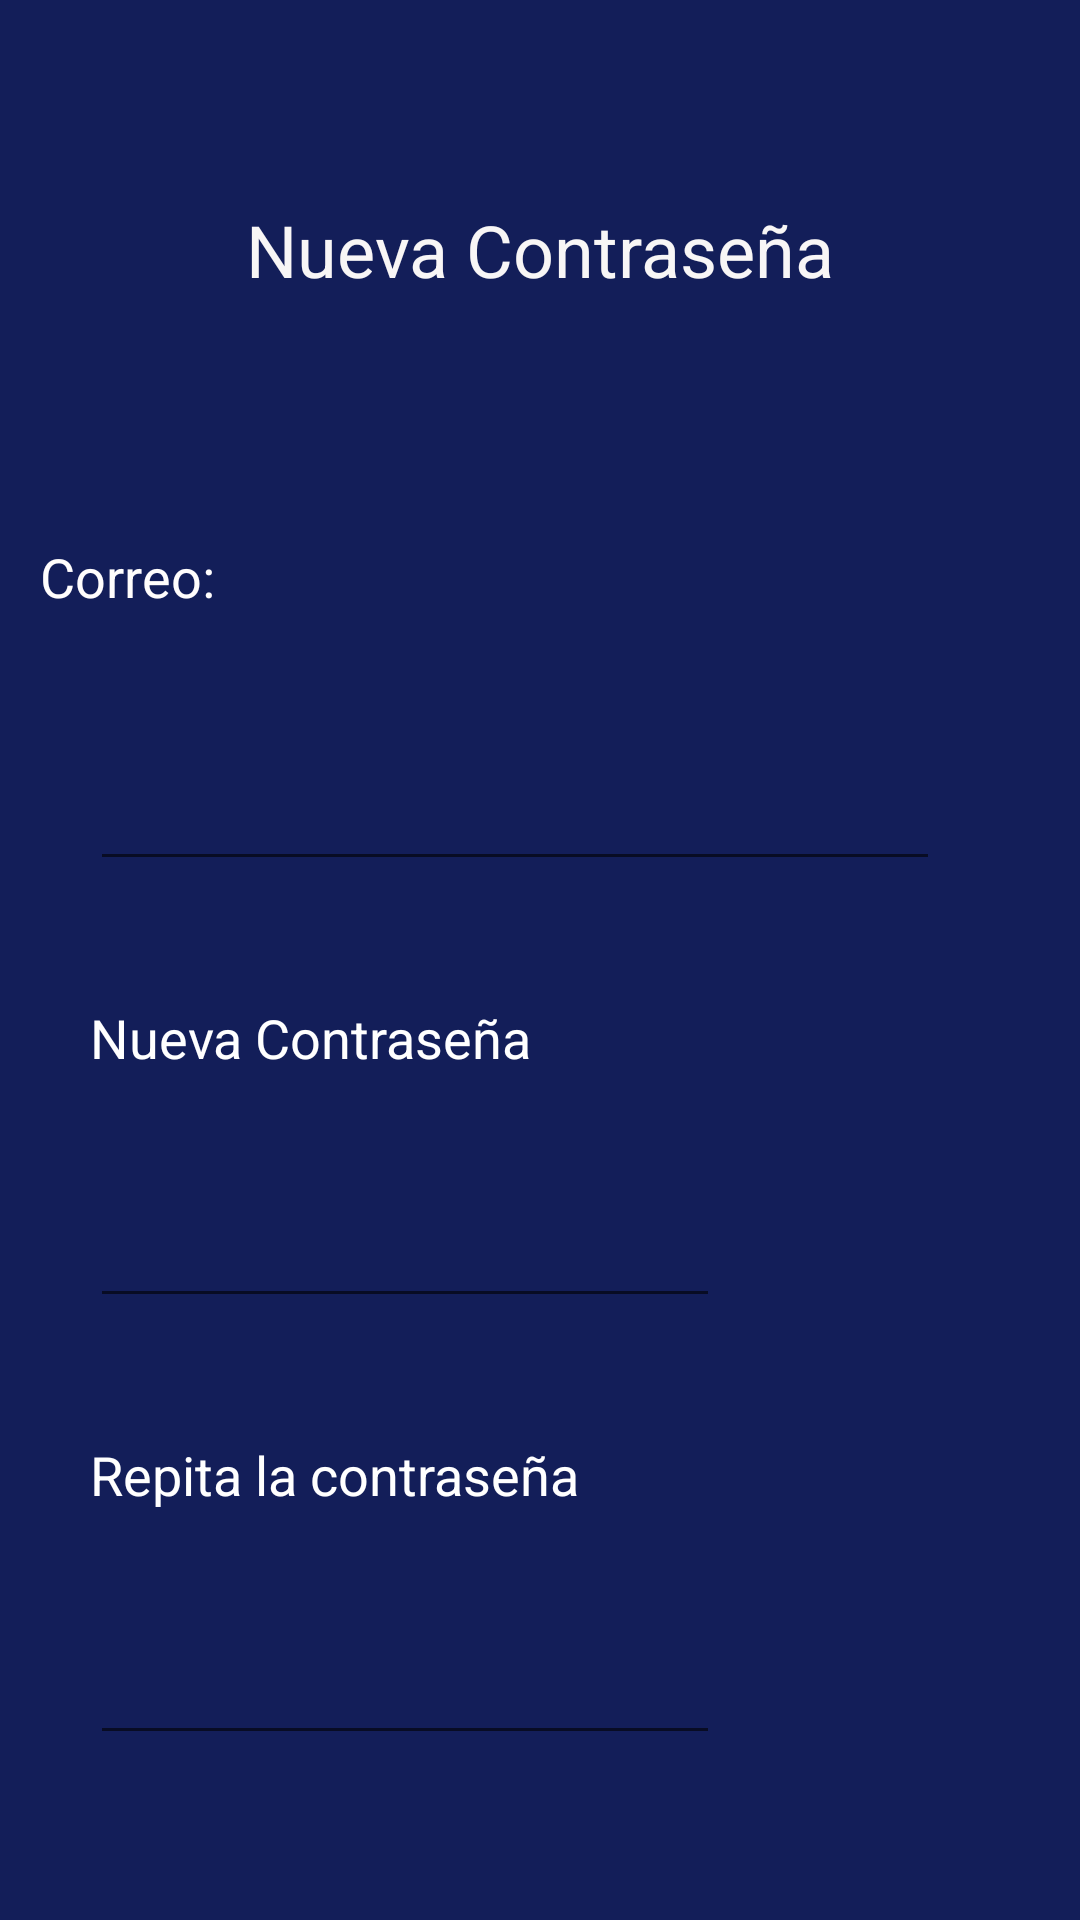

The Android layout XML behind this screen, and the referenced resources:
<!-- AndroidManifest.xml: application theme Theme.Pasajito -->
<!-- res/layout/activity_new_password.xml -->
<?xml version="1.0" encoding="utf-8"?>
<androidx.constraintlayout.widget.ConstraintLayout xmlns:android="http://schemas.android.com/apk/res/android"
    xmlns:app="http://schemas.android.com/apk/res-auto"
    xmlns:tools="http://schemas.android.com/tools"
    android:layout_width="match_parent"
    android:layout_height="match_parent"
    android:background="#131E59"
    tools:context=".NewPassword">

    <TextView
        android:id="@+id/textView10"
        android:layout_width="wrap_content"
        android:layout_height="wrap_content"
        android:layout_marginStart="148dp"
        android:layout_marginTop="67dp"
        android:layout_marginEnd="148dp"
        android:text="Nueva Contraseña"
        android:textColor="#F8F6F6"
        android:textSize="24sp"
        app:layout_constraintEnd_toEndOf="parent"
        app:layout_constraintStart_toStartOf="parent"
        app:layout_constraintTop_toTopOf="parent" />

    <TextView
        android:id="@+id/textView11"
        android:layout_width="wrap_content"
        android:layout_height="wrap_content"
        android:layout_marginStart="30dp"
        android:layout_marginTop="180dp"
        android:layout_marginEnd="305dp"
        android:text="Correo:"
        android:textColor="#FFFDFD"
        android:textSize="18sp"
        app:layout_constraintEnd_toEndOf="parent"
        app:layout_constraintStart_toStartOf="parent"
        app:layout_constraintTop_toTopOf="parent" />

    <EditText
        android:id="@+id/editTextTextEmailAddress"
        android:layout_width="wrap_content"
        android:layout_height="wrap_content"
        android:layout_marginStart="30dp"
        android:layout_marginTop="40dp"
        android:ems="10"
        android:inputType="textEmailAddress"
        android:textColor="#FFFFFF"
        android:textSize="24sp"
        app:layout_constraintStart_toStartOf="parent"
        app:layout_constraintTop_toBottomOf="@+id/textView11" />

    <TextView
        android:id="@+id/textView13"
        android:layout_width="wrap_content"
        android:layout_height="wrap_content"
        android:layout_marginStart="30dp"
        android:layout_marginTop="40dp"
        android:text="Nueva Contraseña"
        android:textColor="#FFFFFF"
        android:textSize="18sp"
        app:layout_constraintStart_toStartOf="parent"
        app:layout_constraintTop_toBottomOf="@+id/editTextTextEmailAddress" />

    <EditText
        android:id="@+id/editTextTextPassword"
        android:layout_width="wrap_content"
        android:layout_height="wrap_content"
        android:layout_marginStart="30dp"
        android:layout_marginTop="40dp"
        android:ems="10"
        android:inputType="textPassword"
        android:textColor="#FFFFFF"
        app:layout_constraintStart_toStartOf="parent"
        app:layout_constraintTop_toBottomOf="@+id/textView13" />

    <TextView
        android:id="@+id/textView14"
        android:layout_width="wrap_content"
        android:layout_height="wrap_content"
        android:layout_marginStart="30dp"
        android:layout_marginTop="40dp"
        android:text="Repita la contraseña"
        android:textColor="#FFFFFF"
        android:textSize="18sp"
        app:layout_constraintStart_toStartOf="parent"
        app:layout_constraintTop_toBottomOf="@+id/editTextTextPassword" />

    <EditText
        android:id="@+id/editTextTextPassword2"
        android:layout_width="wrap_content"
        android:layout_height="wrap_content"
        android:layout_marginStart="30dp"
        android:layout_marginTop="40dp"
        android:ems="10"
        android:inputType="textPassword"
        android:textColor="#FFFFFF"
        app:layout_constraintStart_toStartOf="parent"
        app:layout_constraintTop_toBottomOf="@+id/textView14" />

    <ImageView
        android:id="@+id/listango"
        android:layout_width="110dp"
        android:layout_height="92dp"
        android:layout_marginEnd="15dp"
        android:layout_marginBottom="25dp"
        app:layout_constraintBottom_toBottomOf="parent"
        app:layout_constraintEnd_toEndOf="parent"
        app:srcCompat="@drawable/rotation_lock" />

</androidx.constraintlayout.widget.ConstraintLayout>
<!-- resources referenced by this layout -->
<resources>
  <style name="Theme.Pasajito" parent="Theme.MaterialComponents.DayNight.DarkActionBar">
          
          <item name="colorPrimary">@color/purple_500</item>
          <item name="colorPrimaryVariant">@color/purple_700</item>
          <item name="colorOnPrimary">@color/white</item>
          
          <item name="colorSecondary">@color/teal_200</item>
          <item name="colorSecondaryVariant">@color/teal_700</item>
          <item name="colorOnSecondary">@color/black</item>
          
          <item name="android:statusBarColor" tools:targetApi="l">?attr/colorPrimaryVariant</item>
          
      </style>
  <!-- not gathered from this repository: default colours our renderer supplied (Android Studio template values) -->
  <color name="purple_500">#FF6200EE</color>
  <color name="purple_700">#FF3700B3</color>
  <color name="teal_200">#FF03DAC5</color>
  <color name="teal_700">#FF018786</color>
  <color name="black">#FF000000</color>
  <color name="white">#FFFFFFFF</color>
</resources>
